Photos from the image-classification dataset "dataset" in the GitHub repository Jaimin09/CNN---Image-Classification. Its 4 classes are: cat, cats, dog, dogs.

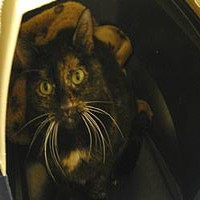
Label: cat

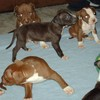
Label: dogs

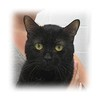
Label: cats

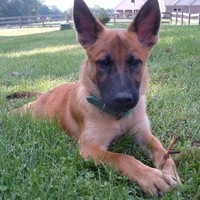
Label: dog

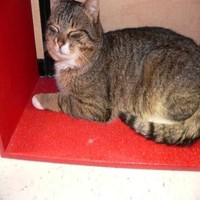
Label: cat

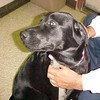
Label: dogs
